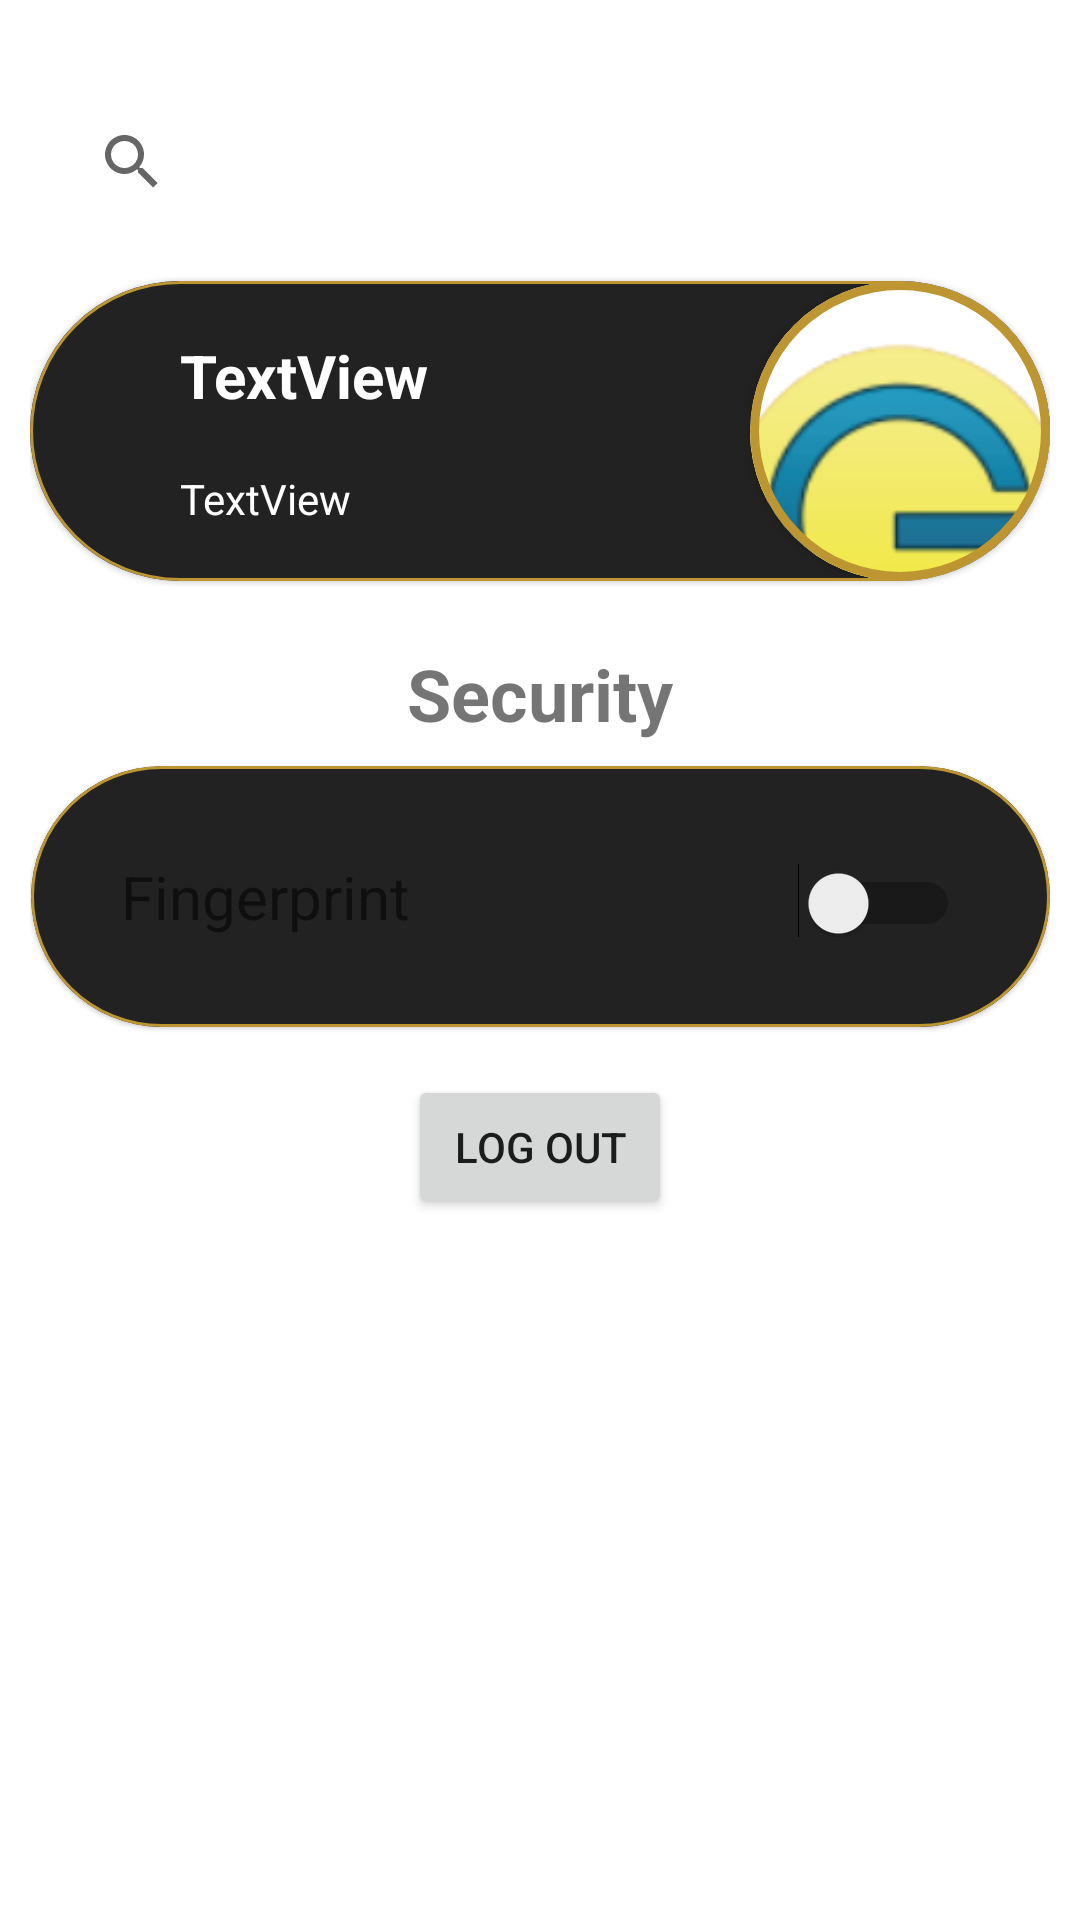

This screen was rendered from an Android layout file. Write that file and the resources it references.
<!-- AndroidManifest.xml: application theme Theme.12th_MobileDevFinalProject -->
<!-- res/layout/fragment_settings.xml -->
<?xml version="1.0" encoding="utf-8"?>
<ScrollView xmlns:android="http://schemas.android.com/apk/res/android"
    xmlns:app="http://schemas.android.com/apk/res-auto"
    xmlns:tools="http://schemas.android.com/tools"
    android:layout_width="match_parent"
    android:layout_height="wrap_content"
    tools:context=".home.fragments.Fragment_settings">

    <androidx.constraintlayout.widget.ConstraintLayout
        android:layout_width="match_parent"
        android:layout_height="wrap_content"
        android:padding="10dp">

        

        <SearchView
            android:id="@+id/searchView"
            android:layout_width="match_parent"
            android:layout_height="match_parent"
            android:layout_marginStart="10dp"
            android:layout_marginTop="20dp"
            android:layout_marginEnd="9dp"
            app:layout_constraintBottom_toTopOf="@+id/guideline8"
            app:layout_constraintEnd_toEndOf="parent"
            app:layout_constraintHorizontal_bias="0.631"
            app:layout_constraintStart_toStartOf="parent"
            app:layout_constraintTop_toTopOf="parent"
            app:layout_constraintVertical_bias="0.0" />

        <com.google.android.material.card.MaterialCardView
            android:id="@+id/cardView2"
            android:layout_width="0dp"
            android:layout_height="wrap_content"
            android:clickable="true"
            app:cardCornerRadius="50dp"
            app:strokeWidth="1dp"
            app:strokeColor="@color/primary"
            app:layout_constraintBottom_toTopOf="@+id/guideline7"
            app:layout_constraintEnd_toEndOf="parent"
            app:layout_constraintStart_toStartOf="parent"
            app:layout_constraintTop_toTopOf="@+id/guideline8">

            <androidx.constraintlayout.widget.ConstraintLayout
                android:id="@+id/fragment_setting_profile_card"
                android:layout_width="match_parent"
                android:layout_height="wrap_content"
                android:background="@color/grey"
                android:orientation="horizontal">


                <com.google.android.material.card.MaterialCardView
                    android:id="@+id/view2"
                    android:layout_width="100dp"
                    android:layout_height="100dp"
                    android:layout_centerHorizontal="true"
                    android:background="@color/primary"
                    android:elevation="12dp"
                    android:innerRadius="0dp"
                    android:shape="ring"
                    android:thicknessRatio="1.9"
                    app:cardCornerRadius="4000dp"

                    app:layout_constraintBottom_toBottomOf="parent"
                    app:layout_constraintEnd_toEndOf="parent"
                    app:layout_constraintTop_toTopOf="parent"
                    app:strokeColor="@color/primary"
                    app:strokeWidth="3dp">

                    <ImageView
                        android:id="@+id/fragment_imageView_user"
                        android:layout_width="150dp"
                        android:layout_height="150dp"
                        android:layout_gravity="center_horizontal|top"
                        android:src="@drawable/genesis_logo"
                        android:translationZ="100dp" />
                </com.google.android.material.card.MaterialCardView>


                <TextView
                    android:id="@+id/fragment_textView_name"
                    android:layout_width="wrap_content"
                    android:layout_height="wrap_content"
                    android:layout_marginStart="50dp"
                    android:text="TextView"
                    android:textColor="@color/white"
                    android:textSize="20sp"
                    android:textStyle="bold"
                    app:layout_constraintBottom_toTopOf="@+id/fragment_textView_id"
                    app:layout_constraintStart_toStartOf="parent"
                    app:layout_constraintTop_toTopOf="parent" />

                <TextView
                    android:id="@+id/fragment_textView_id"
                    android:layout_width="wrap_content"
                    android:layout_height="wrap_content"
                    android:text="TextView"
                    android:textColor="@color/white"
                    app:layout_constraintBottom_toBottomOf="parent"
                    app:layout_constraintStart_toStartOf="@+id/fragment_textView_name"
                    app:layout_constraintTop_toBottomOf="@+id/fragment_textView_name" />
            </androidx.constraintlayout.widget.ConstraintLayout>

        </com.google.android.material.card.MaterialCardView>

        <androidx.constraintlayout.widget.Guideline
            android:id="@+id/guideline7"
            android:layout_width="wrap_content"
            android:layout_height="wrap_content"
            android:orientation="horizontal"
            app:layout_constraintGuide_begin="189dp" />

        <androidx.constraintlayout.widget.Guideline
            android:id="@+id/guideline8"
            android:layout_width="wrap_content"
            android:layout_height="wrap_content"
            android:orientation="horizontal"
            app:layout_constraintGuide_begin="78dp" />

        <TextView
            android:id="@+id/textView2"
            android:layout_width="wrap_content"
            android:layout_height="wrap_content"
            android:layout_marginTop="16dp"
            android:text="Security"
            android:textSize="24sp"
            android:textStyle="bold"
            app:layout_constraintEnd_toEndOf="parent"
            app:layout_constraintStart_toStartOf="parent"
            app:layout_constraintTop_toTopOf="@+id/guideline7" />

        <com.google.android.material.card.MaterialCardView
            android:id="@+id/cardView3"
            android:layout_width="wrap_content"
            android:layout_height="wrap_content"
            android:layout_marginTop="8dp"
            app:cardBackgroundColor="@color/grey"
            app:cardCornerRadius="50dp"
            app:strokeWidth="1dp"
            app:strokeColor="@color/primary"
            app:layout_constraintEnd_toEndOf="parent"
            app:layout_constraintStart_toStartOf="parent"
            app:layout_constraintTop_toBottomOf="@+id/textView2">

            <TableLayout
                android:layout_width="match_parent"
                android:layout_height="wrap_content"
                android:padding="30dp"
                android:stretchColumns="0,1">

                <TableRow
                    android:layout_width="match_parent"
                    android:layout_height="match_parent">

                    <TextView
                        android:id="@+id/textView12"
                        android:layout_width="wrap_content"
                        android:layout_height="wrap_content"
                        android:text="Fingerprint"
                        android:textSize="20sp" />

                    <Switch
                        android:id="@+id/fragment_switch_biometric"
                        android:layout_width="wrap_content"
                        android:layout_height="wrap_content" />
                </TableRow>

            </TableLayout>

        </com.google.android.material.card.MaterialCardView>

        <Button
            android:id="@+id/fragment_button_signout"
            android:layout_width="wrap_content"
            android:layout_height="wrap_content"
            android:layout_marginTop="16dp"
            android:text="Log out"
            app:layout_constraintBottom_toBottomOf="parent"
            app:layout_constraintEnd_toEndOf="parent"
            app:layout_constraintStart_toStartOf="parent"
            app:layout_constraintTop_toBottomOf="@+id/cardView3" />

    </androidx.constraintlayout.widget.ConstraintLayout>

</ScrollView>
<!-- resources referenced by this layout -->
<resources>
  <color name="grey">#222222</color>
  <color name="primary">#bd9531</color>
  <color name="white">#FFFFFFFF</color>
  <!-- drawable genesis_logo: png bitmap (drawable-v24, 22330 bytes) -->
  <style name="Theme.12th_MobileDevFinalProject" parent="Theme.MaterialComponents.DayNight.NoActionBar">
          
          <item name="colorPrimary">@color/purple_500</item>
          <item name="colorPrimaryVariant">@color/purple_700</item>
          <item name="colorOnPrimary">@color/white</item>
          
          <item name="colorSecondary">@color/teal_200</item>
          <item name="colorSecondaryVariant">@color/teal_700</item>
          <item name="colorOnSecondary">@color/black</item>
          
          <item name="android:statusBarColor" tools:targetApi="l">?attr/colorPrimaryVariant</item>
          
      </style>
  <color name="purple_500">#FF6200EE</color>
  <color name="purple_700">#FF3700B3</color>
  <color name="teal_200">#FF03DAC5</color>
  <color name="teal_700">#FF018786</color>
  <color name="black">#FF000000</color>
</resources>
